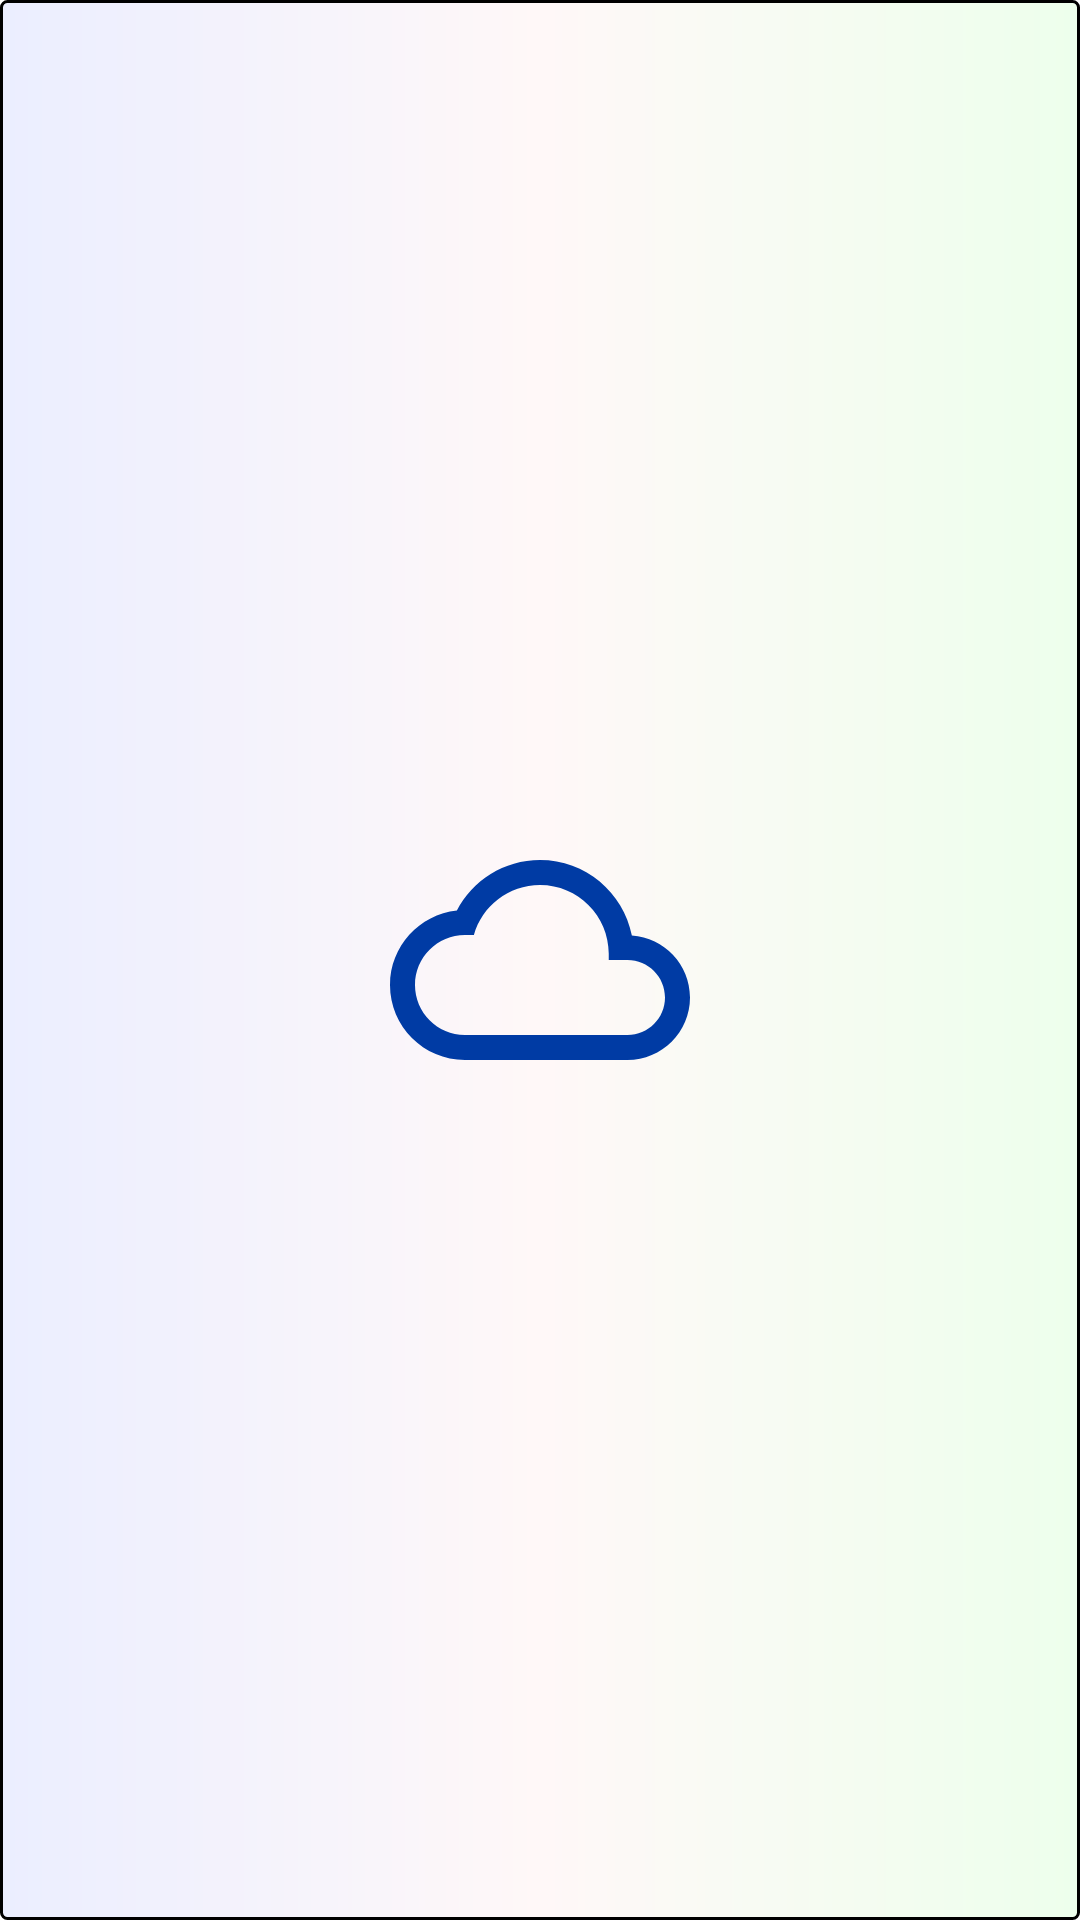

Write the Android layout XML for this screen, with the resource values it uses.
<!-- AndroidManifest.xml: application theme Theme.GoogleMap1 -->
<!-- res/layout/fragment_weather.xml -->
<?xml version="1.0" encoding="utf-8"?>
<RelativeLayout xmlns:android="http://schemas.android.com/apk/res/android"
    xmlns:tools="http://schemas.android.com/tools"
    android:layout_width="match_parent"
    android:layout_height="match_parent"
    android:background="@drawable/rounded">

    <TextView
        android:id="@+id/city_field"
        android:layout_width="wrap_content"
        android:layout_height="wrap_content"
        android:layout_alignParentTop="true"
        android:layout_centerHorizontal="true"
        android:textAppearance="?android:attr/textAppearanceLarge" />

    <TextView
        android:id="@+id/updated_field"
        android:layout_width="wrap_content"
        android:layout_height="wrap_content"
        android:layout_below="@+id/city_field"
        android:layout_centerHorizontal="true"
        android:textAppearance="?android:attr/textAppearanceMedium"
        android:textSize="13sp" />

    <TextView
        android:id="@+id/weather_icon"
        android:layout_width="wrap_content"
        android:layout_height="wrap_content"
        android:layout_centerInParent="true"
        android:textAppearance="?android:attr/textAppearanceLarge"
        android:textSize="70sp" />

    <ImageView
        android:layout_width="100dp"
        android:layout_height="100dp"

        android:layout_centerInParent="true"
        android:src="@drawable/ic_oblak" />

    <TextView
        android:id="@+id/current_temperature_field"
        android:layout_width="wrap_content"
        android:layout_height="wrap_content"
        android:layout_alignParentBottom="true"
        android:layout_centerHorizontal="true"
        android:textAppearance="?android:attr/textAppearanceLarge"
        android:textSize="40sp" />

    <TextView
        android:id="@+id/details_field"
        android:layout_width="wrap_content"
        android:layout_height="wrap_content"
        android:layout_below="@+id/weather_icon"
        android:layout_centerHorizontal="true"
        android:textAppearance="?android:attr/textAppearanceMedium"
        />




</RelativeLayout>
<!-- resources referenced by this layout -->
<resources>
  <!-- drawable ic_oblak (drawable) -->
  <vector android:height="24dp" android:tint="#003BA4"
      android:viewportHeight="24" android:viewportWidth="24"
      android:width="24dp" xmlns:android="http://schemas.android.com/apk/res/android">
      <path android:fillColor="@android:color/white" android:pathData="M19.35,10.04C18.67,6.59 15.64,4 12,4 9.11,4 6.6,5.64 5.35,8.04 2.34,8.36 0,10.91 0,14c0,3.31 2.69,6 6,6h13c2.76,0 5,-2.24 5,-5 0,-2.64 -2.05,-4.78 -4.65,-4.96zM19,18H6c-2.21,0 -4,-1.79 -4,-4s1.79,-4 4,-4h0.71C7.37,7.69 9.48,6 12,6c3.04,0 5.5,2.46 5.5,5.5v0.5H19c1.66,0 3,1.34 3,3s-1.34,3 -3,3z"/>
  </vector>
  <!-- drawable rounded (drawable) -->
  <?xml version="1.0" encoding="utf-8"?>
  <shape xmlns:android="http://schemas.android.com/apk/res/android"
      android:shape="rectangle"
      >
      <gradient
          android:startColor="#EBEEFF"
          android:endColor="#EDFFEC"
          android:centerColor="#FFF8F8"/>
  
  
      <corners android:radius="2dp" />
  
      <stroke
          android:width="1dip"
          android:color="#000000" />
  
  
  </shape>
  <style name="Theme.GoogleMap1" parent="Theme.MaterialComponents.DayNight.NoActionBar">
          
          <item name="colorPrimary">@color/purple_500</item>
          <item name="colorPrimaryVariant">@color/purple_700</item>
          <item name="colorOnPrimary">@color/white</item>
          
          <item name="colorSecondary">@color/teal_200</item>
          <item name="colorSecondaryVariant">@color/teal_700</item>
          <item name="colorOnSecondary">@color/black</item>
          
          <item name="android:statusBarColor" tools:targetApi="l">?attr/colorPrimaryVariant</item>
          
      </style>
  <color name="purple_500">#663399</color>
  <color name="purple_700">#330066</color>
  <color name="white">#FFFFFFFF</color>
  <color name="teal_200">#FF03DAC5</color>
  <color name="teal_700">#FF018786</color>
  <color name="black">#FF000000</color>
</resources>
